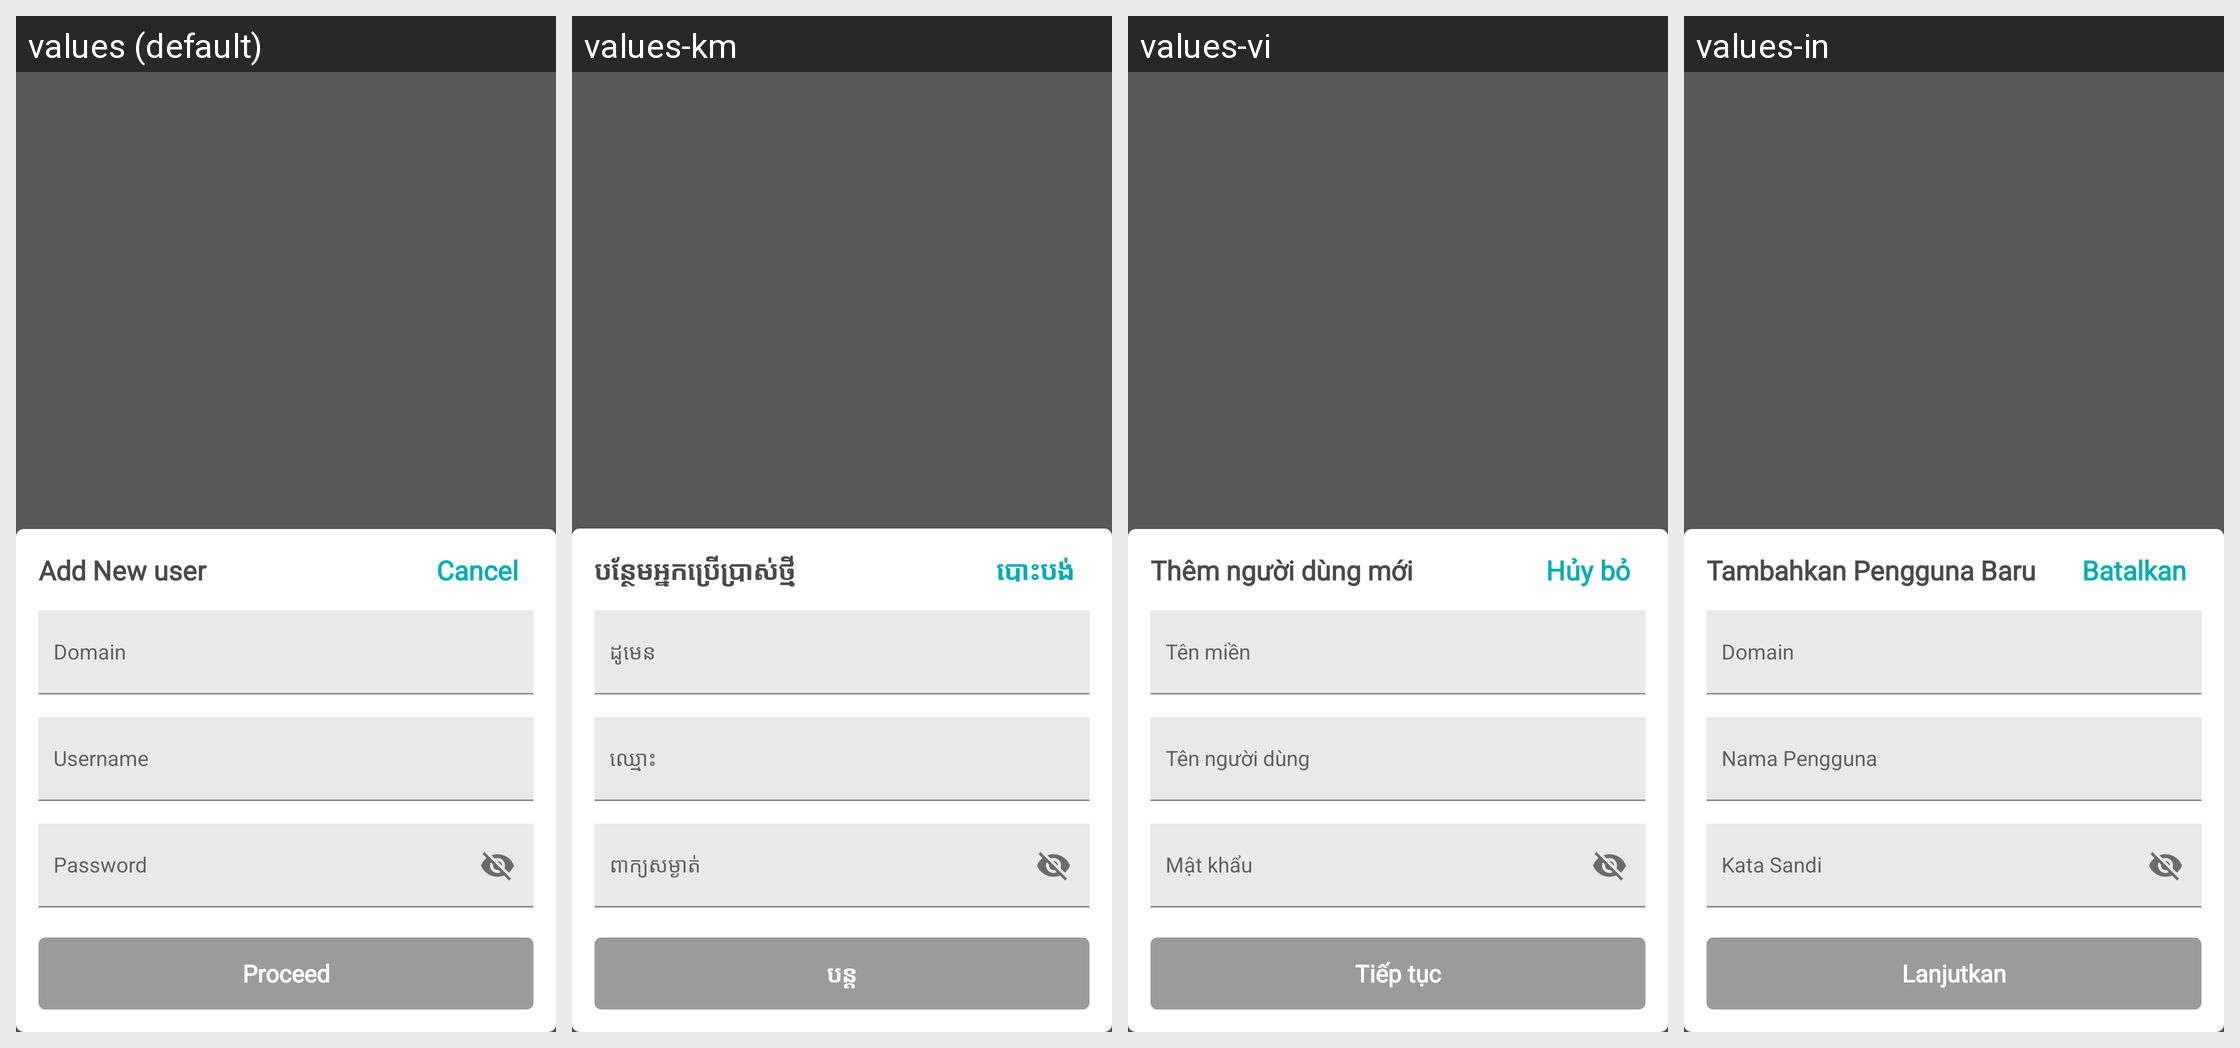

This grid shows one Android layout under several languages. Give, for every string resource on the screen, its name, the default text and each shown locale's text.
Android screen res/layout/layout_add_user.xml rendered under 4 locales, left to right: values (default), values-km, values-vi, values-in. Device: Nexus 5 (rendered at 1080×1920; each locale shown at half size, 540×960, under a caption strip naming it); theme AppTheme.
Other locales in the repository, not shown: values-es.
Strings drawn on this screen, with the default value and each locale's value (text and hints the layout hard-codes, and strings that could not be matched under every locale, appear in the picture but are not listed):

add_new_user
  values: Add New user
  values-km: បន្ថែមអ្នកប្រើប្រាស់ថ្មី
  values-vi: Thêm người dùng mới
  values-in: Tambahkan Pengguna Baru

cancel
  values: Cancel
  values-km: បោះបង់
  values-vi: Hủy bỏ
  values-in: Batalkan

domain
  values: Domain
  values-km: ដូមេន
  values-vi: Tên miền
  values-in: Domain

username
  values: Username
  values-km: ឈ្មោះ
  values-vi: Tên người dùng
  values-in: Nama Pengguna

password
  values: Password
  values-km: ពាក្យសម្ងាត់
  values-vi: Mật khẩu
  values-in: Kata Sandi

proceed
  values: Proceed
  values-km: បន្ត
  values-vi: Tiếp tục
  values-in: Lanjutkan
